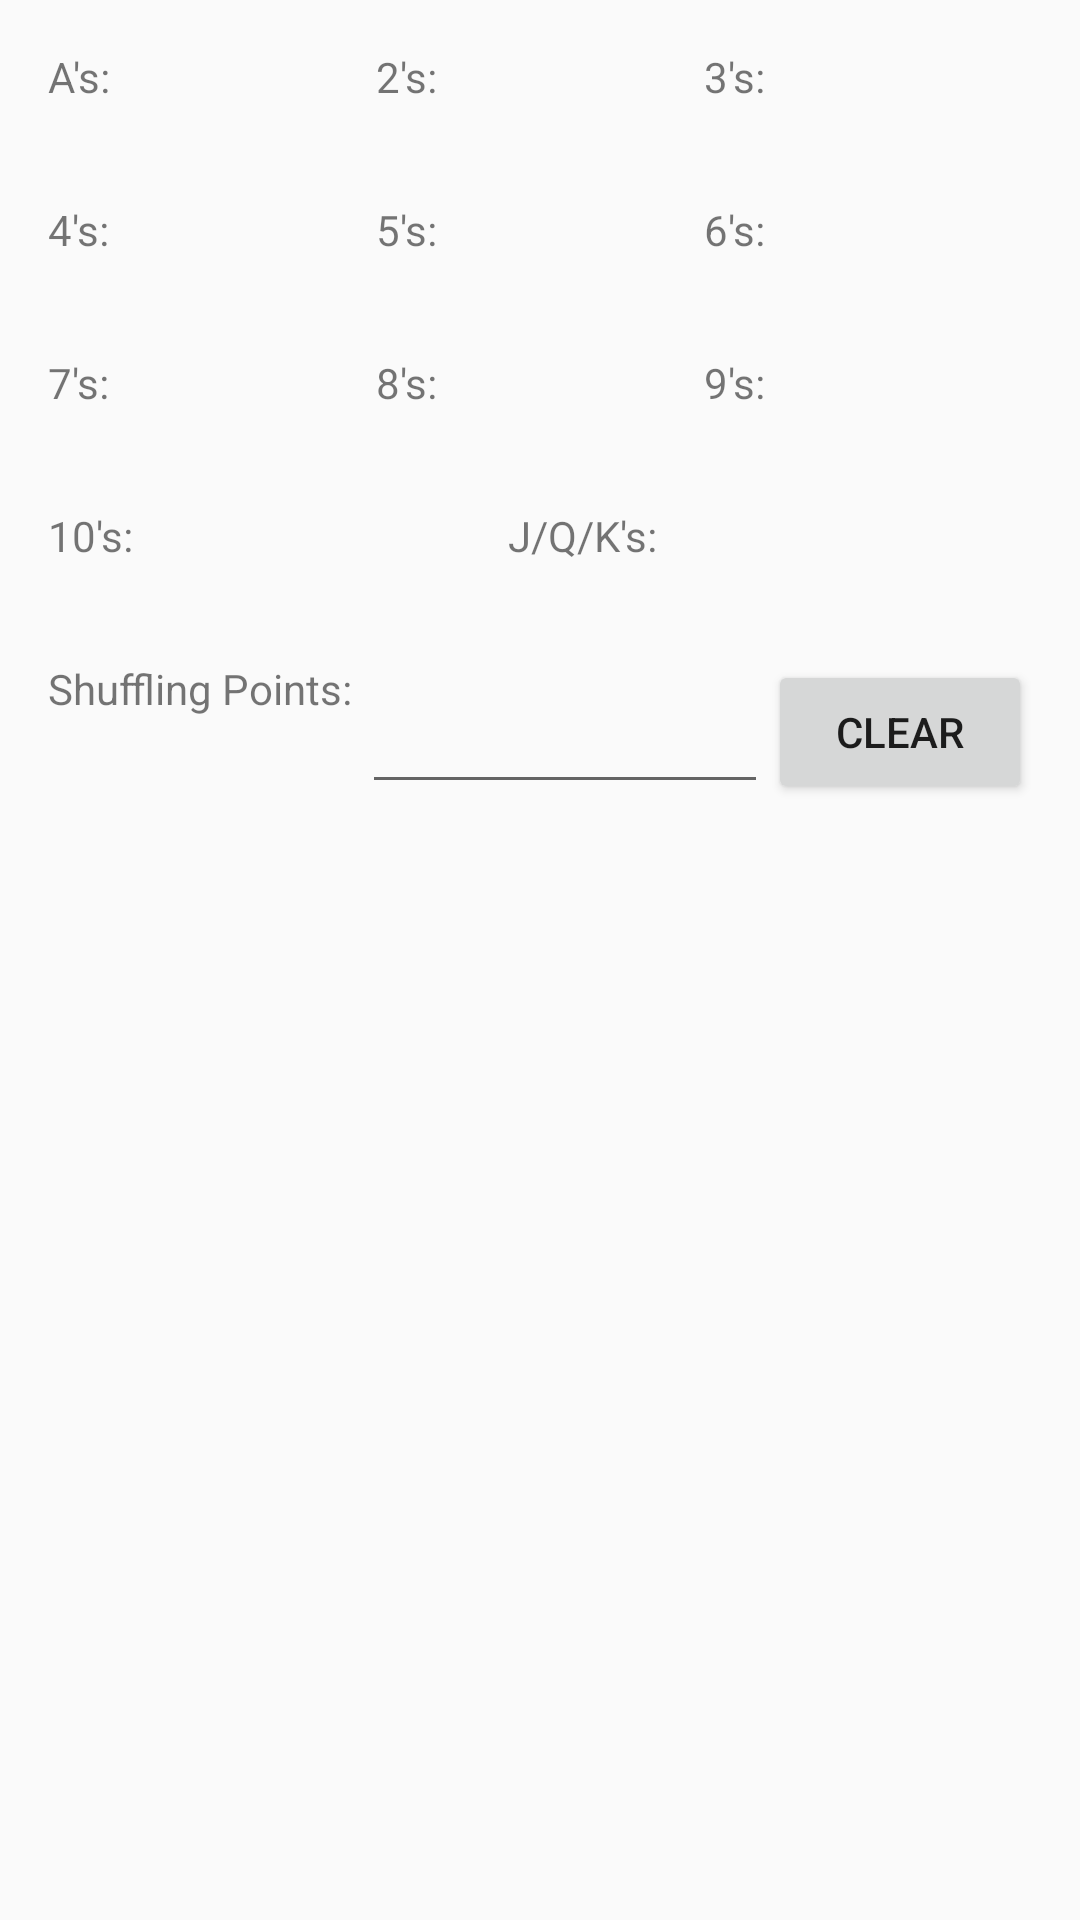

Layout XML and referenced resources for this Android screen:
<!-- AndroidManifest.xml: application theme AppTheme -->
<!-- res/layout/dialog_creights_score_entry.xml -->
<?xml version="1.0" encoding="utf-8"?>
<LinearLayout xmlns:android="http://schemas.android.com/apk/res/android"
    android:orientation="vertical"
    android:layout_width="wrap_content"
    android:layout_height="wrap_content">

    <LinearLayout
        android:orientation="horizontal"
        android:layout_width="match_parent"
        android:layout_height="wrap_content"
        android:layout_margin="16dp">

        <TextView
            android:id="@+id/text_ALabel"
            android:layout_width="wrap_content"
            android:layout_height="wrap_content"
            android:text="A's: "/>

        <TextView
            android:id="@+id/text_numAs"
            style="@style/UNOScoreEntryStyle"
            android:layout_weight="1"/>

        <TextView
            android:id="@+id/text_2Label"
            android:layout_width="wrap_content"
            android:layout_height="wrap_content"
            android:text="2's: "/>

        <TextView
            android:id="@+id/text_num2s"
            style="@style/UNOScoreEntryStyle"
            android:layout_weight="1"/>

        <TextView
            android:id="@+id/text_3Label"
            android:layout_width="wrap_content"
            android:layout_height="wrap_content"
            android:text="3's: "/>

        <TextView
            android:id="@+id/text_num3s"
            style="@style/UNOScoreEntryStyle"
            android:layout_weight="1"/>

    </LinearLayout>

    <LinearLayout
        android:orientation="horizontal"
        android:layout_width="match_parent"
        android:layout_height="wrap_content"
        android:layout_margin="16dp">

        <TextView
            android:id="@+id/text_4Label"
            android:layout_width="wrap_content"
            android:layout_height="wrap_content"
            android:text="4's: "/>

        <TextView
            android:id="@+id/text_num4s"
            style="@style/UNOScoreEntryStyle"
            android:layout_weight="1"/>

        <TextView
            android:id="@+id/text_5Label"
            android:layout_width="wrap_content"
            android:layout_height="wrap_content"
            android:text="5's: "/>

        <TextView
            android:id="@+id/text_num5s"
            style="@style/UNOScoreEntryStyle"
            android:layout_weight="1"/>

        <TextView
            android:id="@+id/text_6Label"
            android:layout_width="wrap_content"
            android:layout_height="wrap_content"
            android:text="6's: "/>

        <TextView
            android:id="@+id/text_num6s"
            style="@style/UNOScoreEntryStyle"
            android:layout_weight="1"/>

    </LinearLayout>

    <LinearLayout
        android:orientation="horizontal"
        android:layout_width="match_parent"
        android:layout_height="wrap_content"
        android:layout_margin="16dp">

        <TextView
            android:id="@+id/text_7Label"
            android:layout_width="wrap_content"
            android:layout_height="wrap_content"
            android:text="7's: "/>

        <TextView
            android:id="@+id/text_num7s"
            style="@style/UNOScoreEntryStyle"
            android:layout_weight="1"/>

        <TextView
            android:id="@+id/text_8Label"
            android:layout_width="wrap_content"
            android:layout_height="wrap_content"
            android:text="8's: "/>

        <TextView
            android:id="@+id/text_num8s"
            style="@style/UNOScoreEntryStyle"
            android:layout_weight="1"/>

        <TextView
            android:id="@+id/text_9Label"
            android:layout_width="wrap_content"
            android:layout_height="wrap_content"
            android:text="9's: "/>

        <TextView
            android:id="@+id/text_num9s"
            style="@style/UNOScoreEntryStyle"
            android:layout_weight="1"/>

    </LinearLayout>

    <LinearLayout
        android:orientation="horizontal"
        android:layout_width="match_parent"
        android:layout_height="wrap_content"
        android:layout_margin="16dp">

        <TextView
            android:id="@+id/text_10Label"
            android:layout_width="wrap_content"
            android:layout_height="wrap_content"
            android:text="10's: "/>

        <TextView
            android:id="@+id/text_num10s"
            style="@style/UNOScoreEntryStyle"
            android:layout_weight="1"/>

        <TextView
            android:id="@+id/text_JQKLabel"
            android:layout_width="wrap_content"
            android:layout_height="wrap_content"
            android:text="J/Q/K's: "/>

        <TextView
            android:id="@+id/text_numJQKs"
            style="@style/UNOScoreEntryStyle"
            android:layout_weight="1"/>

    </LinearLayout>

    <LinearLayout
        android:orientation="horizontal"
        android:layout_width="match_parent"
        android:layout_height="wrap_content"
        android:layout_margin="16dp">

        <TextView
            android:layout_width="wrap_content"
            android:layout_height="match_parent"
            android:text="Shuffling Points: "/>

        <EditText
            android:id="@+id/edit_shufflesEntry"
            android:layout_width="wrap_content"
            android:layout_height="match_parent"
            android:inputType="numberSigned"
            android:layout_weight="1"/>

        <Button
            android:id="@+id/button_clear"
            android:layout_width="wrap_content"
            android:layout_height="match_parent"
            android:text="Clear"/>

    </LinearLayout>

</LinearLayout>
<!-- resources referenced by this layout -->
<resources>
  <style name="UNOScoreEntryStyle">
          <item name="android:layout_width">wrap_content</item>
          <item name="android:layout_height">wrap_content</item>
          
      </style>
  <style name="AppTheme" parent="Theme.AppCompat.Light.DarkActionBar">
          
      </style>
</resources>
